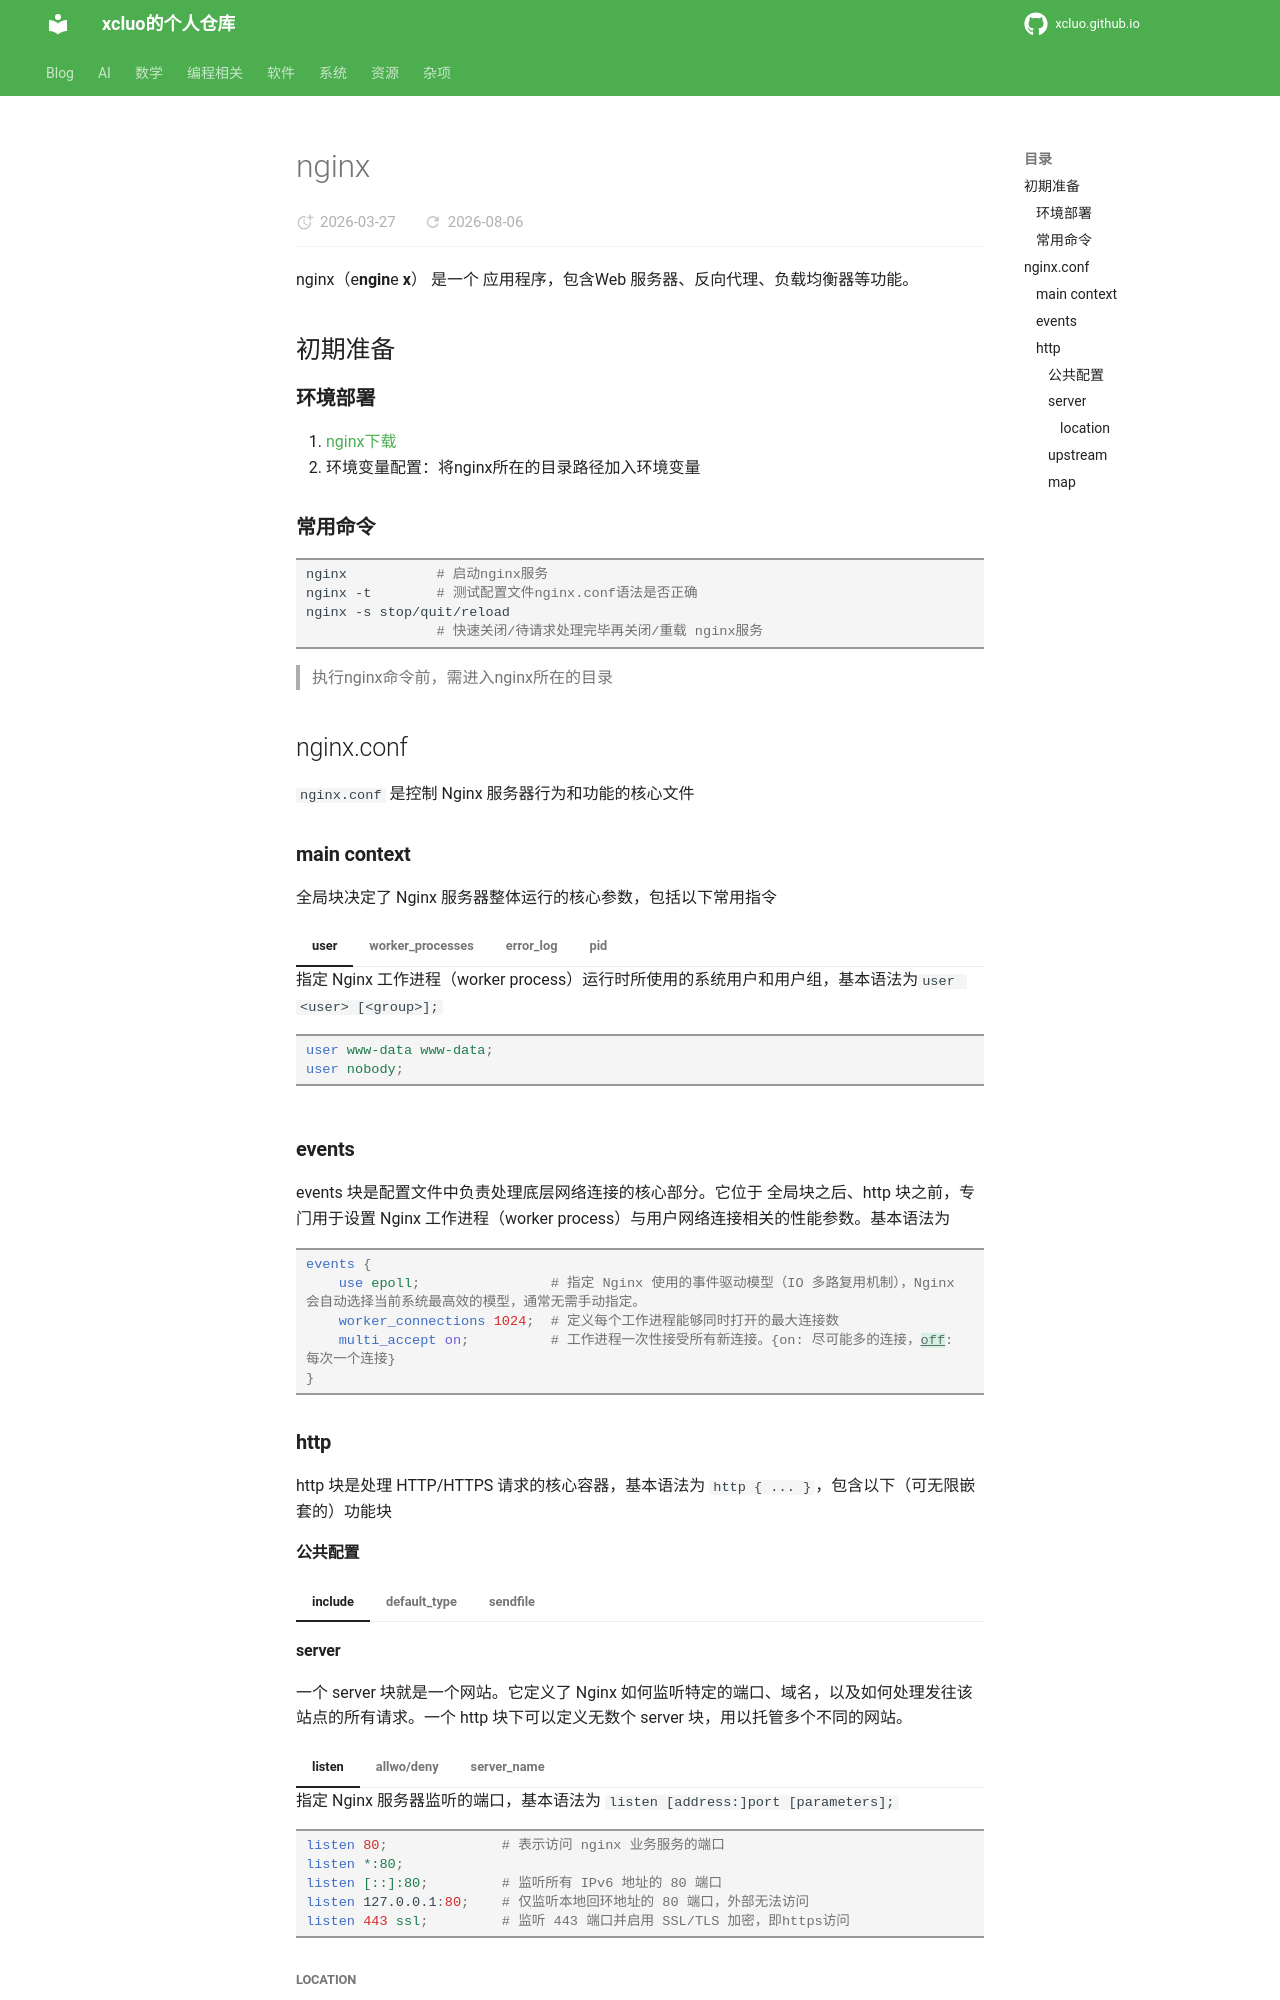

repository: xcluo/xcluo.github.io · page: Programing/HTML/Nginx/nginx.html · generator: mkdocs

---
title: nginx
---

nginx（e**ngin**e **x**） 是一个 应用程序，包含Web 服务器、反向代理、负载均衡器等功能。

## 初期准备

### 环境部署

1. [nginx下载](https://nginx.org/en/download.html)
2. 环境变量配置：将nginx所在的目录路径加入环境变量

### 常用命令

```bash
nginx           # 启动nginx服务
nginx -t        # 测试配置文件nginx.conf语法是否正确
nginx -s stop/quit/reload
                # 快速关闭/待请求处理完毕再关闭/重载 nginx服务
```

> 执行nginx命令前，需进入nginx所在的目录

## nginx.conf

`nginx.conf` 是控制 Nginx 服务器行为和功能的核心文件

### main context

全局块决定了 Nginx 服务器整体运行的核心参数，包括以下常用指令

=== "user"
    指定 Nginx 工作进程（worker process）运行时所使用的系统用户和用户组，基本语法为`user <user> [<group>];`
    ```nginx
    user www-data www-data;
    user nobody;
    ```
=== "worker_processes"
    配置 Nginx 启动时生成的 worker 工作进程的数量，基本语法为`worker_processes <num|auto>;`
    ```nginx
    worker_processes  1;
    worker_processes auto;
    ```
=== "error_log"
    配置 Nginx 的错误日志存放路径以及记录的日志级别，基本语法为 `error_log <file_path> [level];`
    ```nginx
    error_log logs/error.log;
    # level优先级→: debug | info | notice | warn | error | crit | alert | emerg
    error_log logs/error.log info;
    ```
=== "pid"
    指定存储 Nginx 主进程（master process）进程号 ID（PID）的文件路径，基本语法为 `pid <file>;`
    ```nginx
    pid logs/nginx.pid;
    ```

### events

events 块是配置文件中负责处理底层网络连接的核心部分。它位于 全局块之后、http 块之前，专门用于设置 Nginx 工作进程（worker process）与用户网络连接相关的性能参数。基本语法为 

```nginx
events {
    use epoll;                # 指定 Nginx 使用的事件驱动模型（IO 多路复用机制），Nginx 会自动选择当前系统最高效的模型，通常无需手动指定。
    worker_connections 1024;  # 定义每个工作进程能够同时打开的最大连接数
    multi_accept on;          # 工作进程一次性接受所有新连接。{on: 尽可能多的连接，{++off++}: 每次一个连接}
}
```

### http

http 块是处理 HTTP/HTTPS 请求的核心容器，基本语法为 `http { ... }`，包含以下（可无限嵌套的）功能块

#### 公共配置

=== "include"

=== "default_type"

=== "sendfile"
    开启高效文件传输模式。{{++off++}: Nginx 把文件内容读进内存再发送给客户端，on: 直接将磁盘文件发给这个客户端}
    ```nginx
    sendfile on;
    ```

#### server

一个 server 块就是一个网站。它定义了 Nginx 如何监听特定的端口、域名，以及如何处理发往该站点的所有请求。一个 http 块下可以定义无数个 server 块，用以托管多个不同的网站。

=== "listen"
    指定 Nginx 服务器监听的端口，基本语法为 `listen [address:]port [parameters];`
    ```nginx
    listen 80;              # 表示访问 nginx 业务服务的端口
    listen *:80;
    listen [::]:80;         # 监听所有 IPv6 地址的 80 端口
    listen 127.0.0.1:80;    # 仅监听本地回环地址的 80 端口，外部无法访问
    listen 443 ssl;         # 监听 443 端口并启用 SSL/TLS 加密，即https访问
    ```
=== "allwo/deny"
    allow 和 deny 是 Nginx 中用于实现基于 IP 地址访问控制的核心指令，基本语法为 `allow/deny <IP | IP网段 | unix: | all>;`
    ```nginx
    # 严格遵循“顺序优先，首次匹配”的规则
    # --> 白名单 <-- #
    allow 192.168.10.175;   # 允许单个 IP
    allow 192.168.10.0/24;  # 允许整个内网网段，网段部分/24表示子网掩码长度
    deny all;               # 拒绝其他所有 IP（必须放在最后）
    # --> 黑名单 <-- #
    deny 192.168.10.175;   # 拒绝单个 IP
    deny 192.168.10.0/24;  # 拒绝整个内网网段，网段部分/24表示子网掩码长度
    allow all;             # 允许其他所有 IP（必须放在最后）
    ```
=== "server_name"
    作用是决定 Nginx 如何根据客户端请求头（Request Header）中的 Host 字段，将请求路由到对应的 server 块进行处理。
